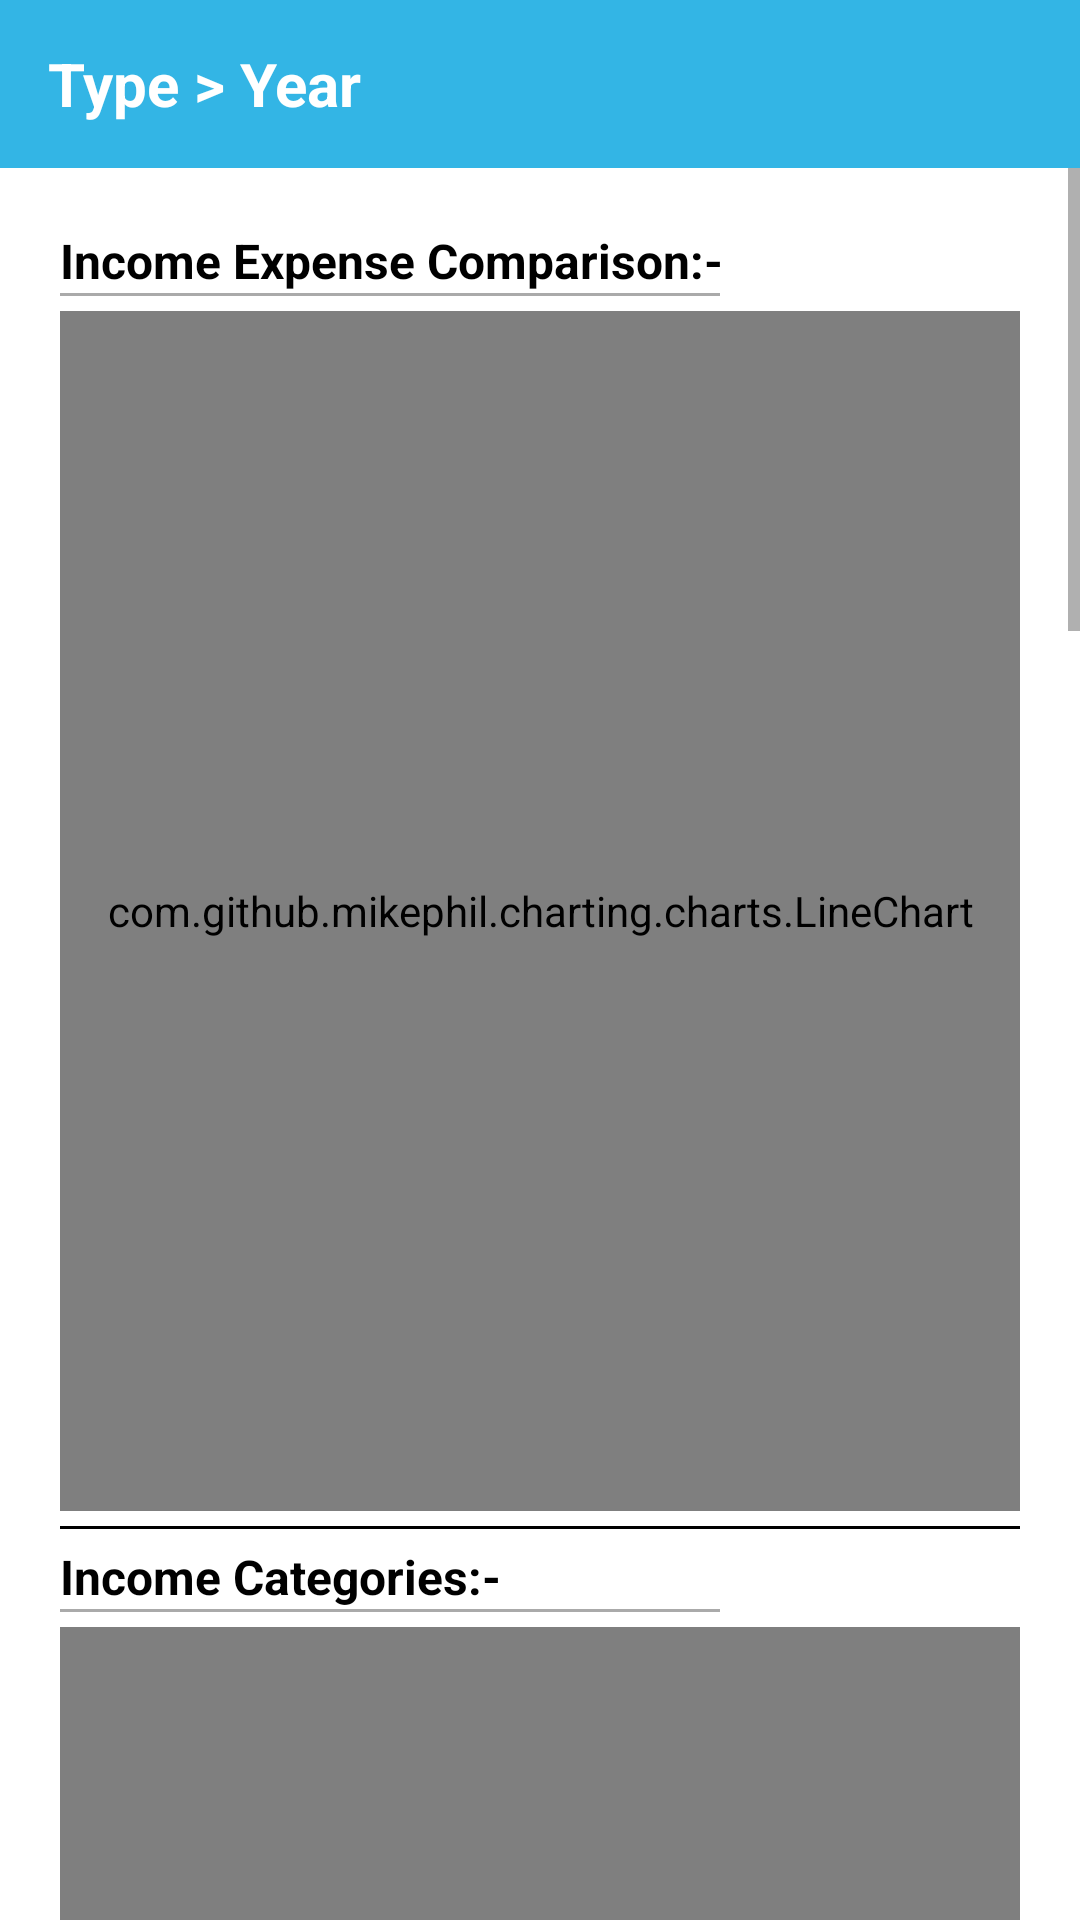

Layout XML and referenced resources for this Android screen:
<!-- AndroidManifest.xml: application theme AppTheme -->
<!-- res/layout/activity_monthly_entry_type_graph.xml -->
<?xml version="1.0" encoding="utf-8"?>
<RelativeLayout xmlns:android="http://schemas.android.com/apk/res/android"
    xmlns:app="http://schemas.android.com/apk/res-auto"
    xmlns:tools="http://schemas.android.com/tools"
    android:layout_width="match_parent"
    android:layout_height="match_parent"
    tools:context=".graphreports.MonthlyEntryTypeGraph">

    <Toolbar
        android:layout_width="match_parent"
        android:id="@+id/toolbar"
        android:layout_height="wrap_content"
        android:background="@android:color/holo_blue_light">

        <ImageButton
            android:layout_width="wrap_content"
            android:layout_height="wrap_content"
            android:background="@drawable/back"
            android:id="@+id/backButton"></ImageButton>

        <TextView
            android:layout_width="wrap_content"
            android:layout_height="wrap_content"
            android:textSize="20dp"
            android:textColor="@android:color/white"
            android:textStyle="bold"
            android:text="Type > Year"
            android:id="@+id/txtTitle"/>

    </Toolbar>

    <ScrollView
        android:layout_width="match_parent"
        android:layout_height="match_parent"
        android:layout_below="@id/toolbar">

        <LinearLayout
            android:layout_width="match_parent"
            android:layout_height="match_parent"
            android:layout_margin="20dp"
            android:orientation="vertical">

            <TextView
                android:layout_width="match_parent"
                android:layout_height="wrap_content"
                android:textSize="16dp"
                android:textColor="@android:color/black"
                android:text="Income Expense Comparison:-"
                android:textStyle="bold"></TextView>

            <View
                android:layout_width="match_parent"
                android:layout_height="1dp"
                android:background="@android:color/darker_gray"
                android:layout_marginRight="100dp"/>

            <com.github.mikephil.charting.charts.LineChart
                android:layout_width="match_parent"
                android:layout_height="400dp"
                android:layout_marginTop="5dp"
                android:id="@+id/entryComparisonLineGraph"/>

            <View
                android:layout_width="match_parent"
                android:layout_height="1dp"
                android:layout_marginTop="5dp"
                android:background="@android:color/black"/>


            

            <TextView
                android:layout_width="match_parent"
                android:layout_height="wrap_content"
                android:textSize="16dp"
                android:layout_marginTop="5dp"
                android:textColor="@android:color/black"
                android:text="Income Categories:-"
                android:textStyle="bold"></TextView>

            <View
                android:layout_width="match_parent"
                android:layout_height="1dp"
                android:background="@android:color/darker_gray"
                android:layout_marginRight="100dp"/>

            <com.github.mikephil.charting.charts.LineChart
                android:layout_width="match_parent"
                android:layout_height="400dp"
                android:layout_marginTop="5dp"
                android:id="@+id/incomeCategoriesLineGraph"/>

            <View
                android:layout_width="match_parent"
                android:layout_height="1dp"
                android:layout_marginTop="5dp"
                android:background="@android:color/black"/>

                

            <TextView
                android:layout_width="match_parent"
                android:layout_height="wrap_content"
                android:textSize="16dp"
                android:layout_marginTop="5dp"
                android:textColor="@android:color/black"
                android:text="Expense Categories:-"
                android:textStyle="bold"></TextView>

            <View
                android:layout_width="match_parent"
                android:layout_height="1dp"
                android:background="@android:color/darker_gray"
                android:layout_marginRight="100dp"/>

            <com.github.mikephil.charting.charts.LineChart
                android:layout_width="match_parent"
                android:layout_height="400dp"
                android:layout_marginTop="5dp"
                android:id="@+id/expenseCategoriesLineGraph"/>

            <View
                android:layout_width="match_parent"
                android:layout_height="1dp"
                android:layout_marginTop="5dp"
                android:background="@android:color/black"/>

                

            <TextView
                android:layout_width="match_parent"
                android:layout_height="wrap_content"
                android:textSize="16dp"
                android:layout_marginTop="5dp"
                android:textColor="@android:color/black"
                android:text="Weight of Income Categories:-"
                android:textStyle="bold"></TextView>

            <View
                android:layout_width="match_parent"
                android:layout_height="1dp"
                android:background="@android:color/darker_gray"
                android:layout_marginRight="100dp"/>

            <com.github.mikephil.charting.charts.PieChart
                android:layout_width="match_parent"
                android:layout_height="400dp"
                android:layout_marginTop="5dp"
                android:id="@+id/incomePieGraph"/>

            <View
                android:layout_width="match_parent"
                android:layout_height="1dp"
                android:layout_marginTop="5dp"
                android:background="@android:color/black"/>

            <TextView
                android:layout_width="match_parent"
                android:layout_height="wrap_content"
                android:textSize="16dp"
                android:layout_marginTop="5dp"
                android:textColor="@android:color/black"
                android:text="Weight of Expense Categories:-"
                android:textStyle="bold"></TextView>

            <View
                android:layout_width="match_parent"
                android:layout_height="1dp"
                android:background="@android:color/darker_gray"
                android:layout_marginRight="100dp"/>

            <com.github.mikephil.charting.charts.PieChart
                android:layout_width="match_parent"
                android:layout_height="400dp"
                android:layout_marginTop="5dp"
                android:id="@+id/expensePieGraph"/>

            <View
                android:layout_width="match_parent"
                android:layout_height="1dp"
                android:layout_marginTop="5dp"
                android:background="@android:color/black"/>

        </LinearLayout>
    </ScrollView>

</RelativeLayout>
<!-- resources referenced by this layout -->
<resources>
  <style name="AppTheme" parent="Theme.MaterialComponents.Light.NoActionBar">
          
          <item name="colorPrimary">@color/colorPrimary</item>
          <item name="colorPrimaryDark">@color/colorPrimaryDark</item>
          <item name="colorAccent">@color/colorAccent</item>
      </style>
  <!-- not gathered from this repository: default colours our renderer supplied (Android Studio template values) -->
  <color name="colorPrimary">#FF6200EE</color>
  <color name="colorPrimaryDark">#FF3700B3</color>
  <color name="colorAccent">#FF03DAC5</color>
</resources>
